Labelled photos from "processed_dataset", an image-classification folder in Aditya-4alias/AstroClassExtended. The possible labels are: anomaly, elliptical galaxy, spiral galaxy.

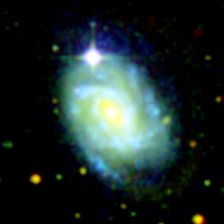
Label: spiral galaxy

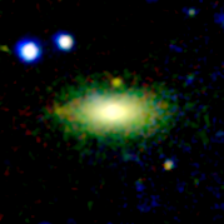
Label: elliptical galaxy

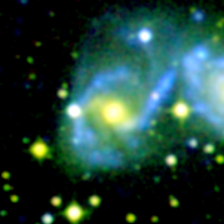
Label: spiral galaxy

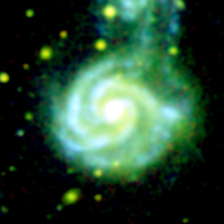
Label: spiral galaxy

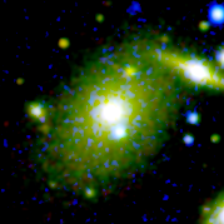
Label: elliptical galaxy

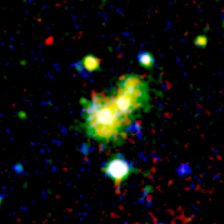
Label: anomaly
